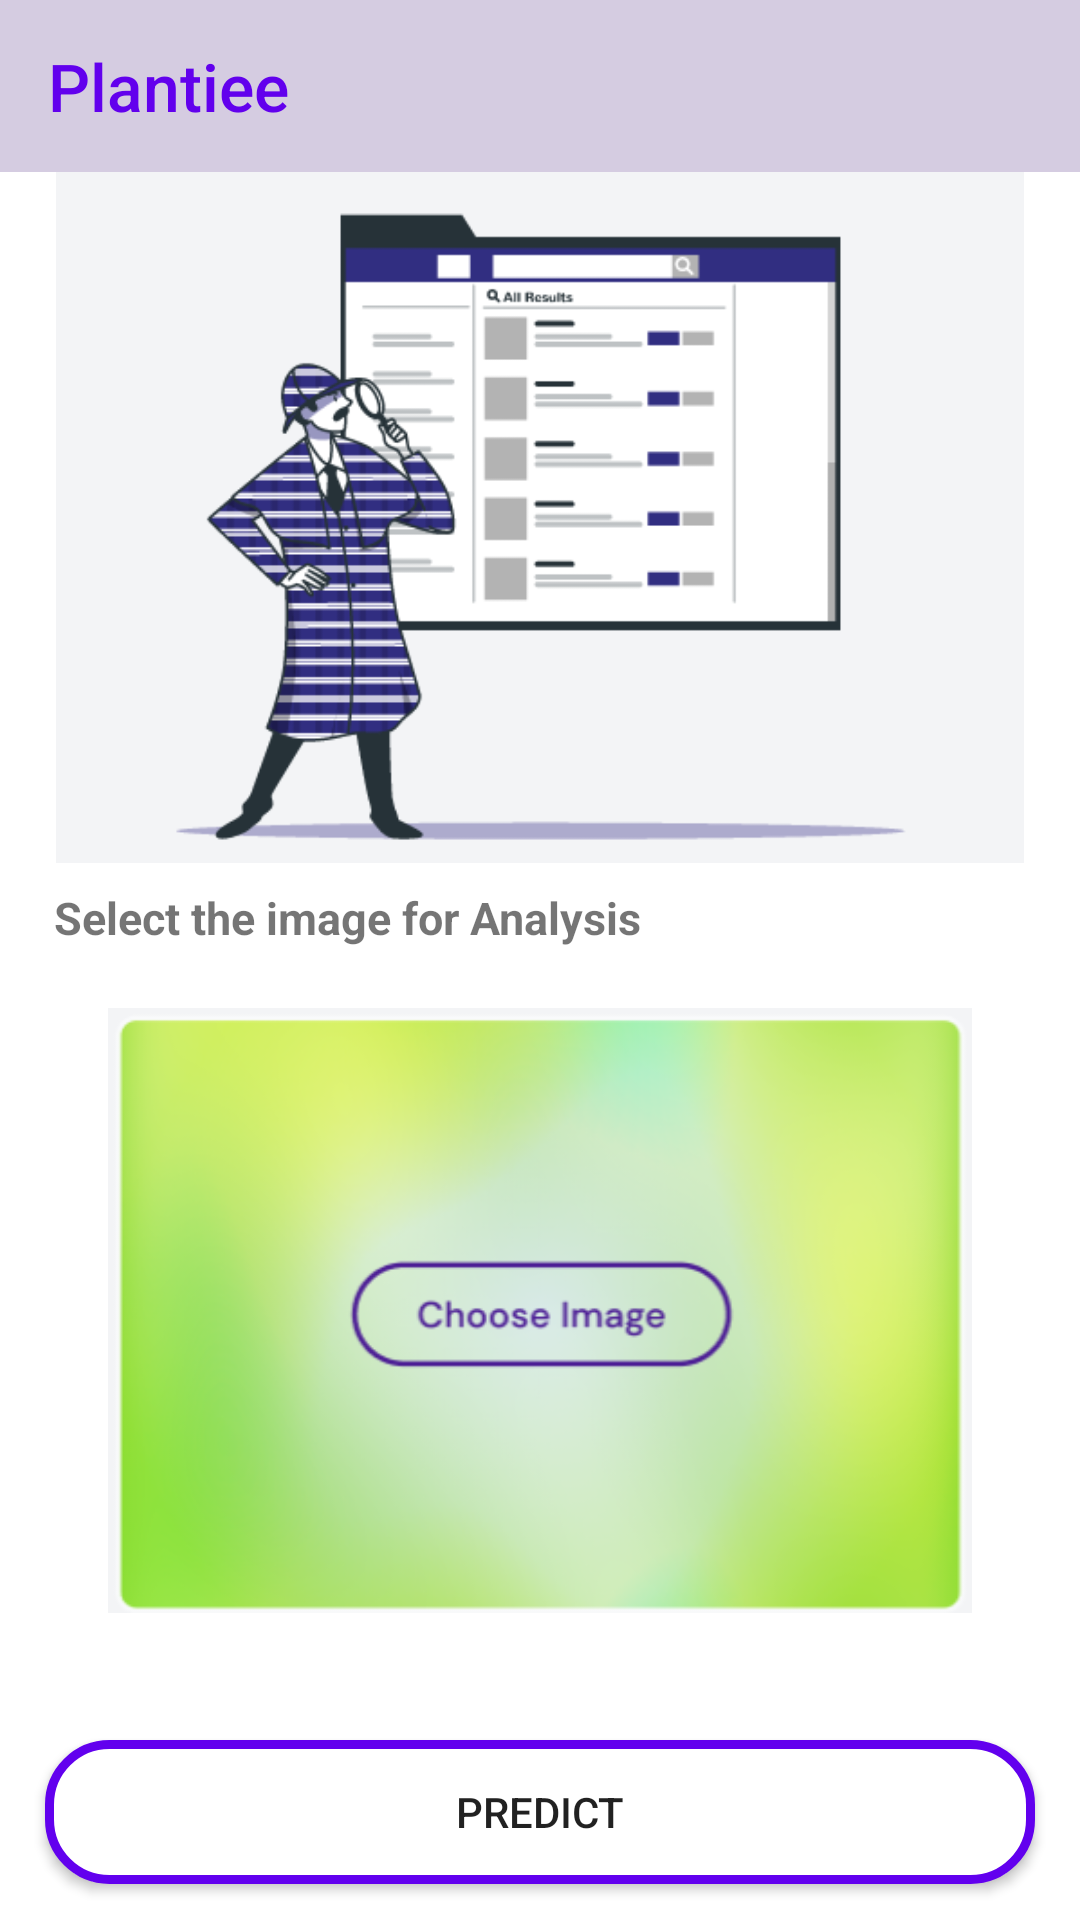

This screen was rendered from an Android layout file. Write that file and the resources it references.
<!-- AndroidManifest.xml: application theme Theme.PlantDiseaseDetection -->
<!-- res/layout/main_screen_activity.xml -->
<?xml version="1.0" encoding="utf-8"?>
<LinearLayout xmlns:android="http://schemas.android.com/apk/res/android"
    xmlns:tools="http://schemas.android.com/tools"
    android:layout_width="match_parent"
    android:layout_height="match_parent"
    xmlns:app="http://schemas.android.com/apk/res-auto"
    android:orientation="vertical"
    android:weightSum="5">

    <Toolbar
        android:id="@+id/toolbar_main"
        android:layout_width="match_parent"
        android:layout_height="0dp"
        android:background="#D5CCE1"
        android:padding="8dp"
        android:layout_weight="0.5"
        android:titleTextAppearance="@style/Toolbar.TitleText"
        android:title="Plantiee"
        android:titleTextColor="#6200ED" />
    <ImageView
        android:layout_width="match_parent"
        android:layout_height="0dp"
        android:layout_weight="2"
        android:src="@mipmap/main_screen_static_image"/>

    <TextView
        android:layout_width="match_parent"
        android:layout_height="0dp"
        android:paddingTop="8dp"
        android:paddingStart="18dp"
        android:textStyle="bold"
        android:textSize="15sp"
        android:layout_weight="0.35"
        android:text="Select the image for Analysis"/>

    <ImageView
        android:id="@+id/plant_image"
        android:layout_width="match_parent"
        android:layout_height="0dp"
        android:layout_margin="8dp"
        android:adjustViewBounds="true"
        android:layout_weight="1.75"
        app:srcCompat="@mipmap/pick_image" />


<androidx.constraintlayout.widget.ConstraintLayout
    android:layout_width="match_parent"
    android:layout_height="wrap_content"
    android:layout_weight="0.35">

    <Button
        android:id="@+id/Predict_button"
        android:layout_width="match_parent"
        android:layout_height="wrap_content"
        android:background="@drawable/button_style"
        android:elevation="4dp"
        android:text="Predict"
        android:layout_marginStart="15dp"
        android:layout_marginEnd="15dp"
        app:layout_constraintBottom_toBottomOf="parent"
        app:layout_constraintEnd_toEndOf="parent"
        app:layout_constraintStart_toStartOf="parent"
        app:layout_constraintTop_toTopOf="parent"
        app:layout_constraintVertical_bias="0.85" />
</androidx.constraintlayout.widget.ConstraintLayout>


</LinearLayout>
<!-- resources referenced by this layout -->
<resources>
  <!-- drawable button_style (drawable) -->
  <?xml version="1.0" encoding="utf-8"?>
  <shape xmlns:android="http://schemas.android.com/apk/res/android" android:shape="rectangle">
  <stroke android:width="3dp" android:color="@color/purple_500"/>
      <solid android:color="@color/white"/>
      <corners android:radius="20dp"/>
  
  </shape>
  <!-- mipmap main_screen_static_image: png bitmap (mipmap-xxhdpi, 25530 bytes) -->
  <!-- mipmap pick_image: png bitmap (mipmap-xxhdpi, 86169 bytes) -->
  <style name="Toolbar.TitleText" parent="TextAppearance.Widget.AppCompat.Toolbar.Title">
          <item name="android:textSize">22sp</item>
      </style>
  <style name="Theme.PlantDiseaseDetection" parent="Theme.MaterialComponents.DayNight.NoActionBar">
          
          <item name="colorPrimary">#6200ED</item>
          <item name="colorPrimaryVariant">@color/md_teal_900</item>
          <item name="colorOnPrimary">@color/white</item>
          <item name="colorAccent">@color/md_green_300</item>
          
          <item name="colorSecondary">@color/teal_200</item>
          <item name="colorSecondaryVariant">@color/teal_700</item>
          <item name="android:windowBackground">@color/white</item>
          <item name="colorOnSecondary">@color/black</item>
          
          <item name="android:statusBarColor" tools:targetApi="l">?attr/colorPrimaryVariant</item>
          
      </style>
  <!-- not gathered from this repository: default colours our renderer supplied (Android Studio template values) -->
  <color name="purple_500">#FF6200EE</color>
  <color name="teal_200">#FF03DAC5</color>
  <color name="teal_700">#FF018786</color>
  <color name="black">#FF000000</color>
  <color name="white">#FFFFFFFF</color>
</resources>
